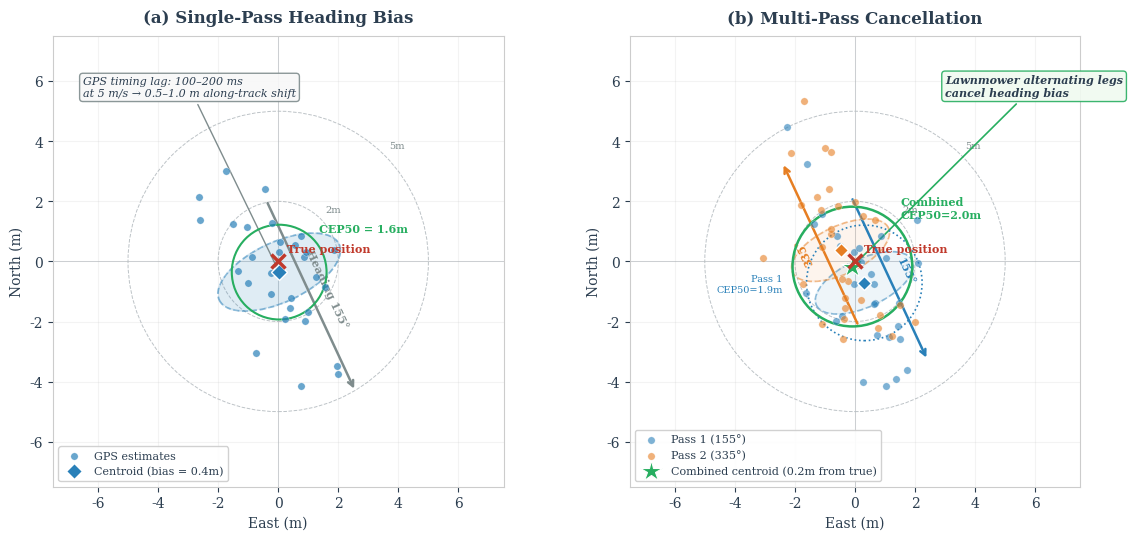

This chart was generated by the following Python code: (Note: this script raises an exception after producing the figure.)
"""Heading-Dependent GPS Estimation Bias — Single-Pass vs Multi-Pass Cancellation."""
import numpy as np
import matplotlib.pyplot as plt
from matplotlib.patches import Circle, Ellipse, FancyArrowPatch
from pathlib import Path

np.random.seed(42)

# --- Styling ---
TEXT_DARK = '#2c3e50'
BLUE = '#2980b9'
ORANGE = '#e67e22'
GREEN = '#27ae60'
RED = '#c0392b'
GREY = '#7f8c8d'
LIGHT_GREY = '#bdc3c7'

plt.rcParams.update({
    'font.family': 'serif',
    'font.size': 10,
    'axes.labelcolor': TEXT_DARK,
    'text.color': TEXT_DARK,
    'axes.edgecolor': '#cccccc',
    'xtick.color': TEXT_DARK,
    'ytick.color': TEXT_DARK,
})

# --- Shared parameters ---
heading_deg = 155  # flight heading from North (clockwise)
heading_rad = np.radians(heading_deg)
# In our plot coordinate system: x = East, y = North
# heading 155 from North -> dx = sin(155), dy = cos(155)
dir_x = np.sin(heading_rad)   #  0.42
dir_y = np.cos(heading_rad)   # -0.91
perp_x = -dir_y               #  0.91
perp_y = dir_x                #  0.42

# GPS timing lag bias: 100-200ms at 5 m/s = 0.5-1.0m along track
lag_bias = 0.75  # metres along flight direction (mean)

# Noise model: elongated along flight direction due to velocity-correlated errors
along_std = 2.2   # along flight direction
cross_std = 1.0   # perpendicular to flight direction


def generate_pass(heading_deg, n=30):
    """Generate GPS estimates with heading-dependent bias and anisotropic noise."""
    h_rad = np.radians(heading_deg)
    dx = np.sin(h_rad)
    dy = np.cos(h_rad)
    px = -dy
    py = dx

    # Along-track and cross-track noise
    along = np.random.normal(lag_bias, along_std, n)
    cross = np.random.normal(0, cross_std, n)

    x = along * dx + cross * px
    y = along * dy + cross * py
    return x, y


def cep50(x, y, cx=0, cy=0):
    """Compute CEP50 (circular error probable, 50th percentile radius)."""
    dists = np.sqrt((x - cx)**2 + (y - cy)**2)
    return np.median(dists)


def draw_range_rings(ax, radii, color=LIGHT_GREY, ls='--', lw=0.7):
    for r in radii:
        circle = Circle((0, 0), r, fill=False, color=color, ls=ls, lw=lw, zorder=1)
        ax.add_patch(circle)
        ax.text(r * 0.707 + 0.15, r * 0.707 + 0.15, f'{r}m',
                fontsize=7, color=GREY, ha='left', va='bottom')


def draw_heading_arrow(ax, heading_deg, color, label, length=6.5, offset=0):
    """Draw an arrow from near origin showing flight direction."""
    h_rad = np.radians(heading_deg)
    dx = np.sin(h_rad)
    dy = np.cos(h_rad)
    # Offset perpendicular to heading for visibility
    px = -dy * offset
    py = dx * offset
    start_x = -2.0 * dx + px
    start_y = -2.0 * dy + py
    end_x = start_x + length * dx
    end_y = start_y + length * dy
    ax.annotate('', xy=(end_x, end_y), xytext=(start_x, start_y),
                arrowprops=dict(arrowstyle='->', color=color, lw=1.8, ls='-'))
    # Label at midpoint, offset perpendicular
    mid_x = (start_x + end_x) / 2 + 0.6 * (-dy)
    mid_y = (start_y + end_y) / 2 + 0.6 * dx
    ax.text(mid_x, mid_y, label, fontsize=8, color=color,
            ha='center', va='center', rotation=90 - heading_deg,
            fontweight='bold')


def draw_bias_ellipse(ax, cx, cy, heading_deg, along_r, cross_r, color, alpha=0.15):
    """Draw a bias ellipse oriented along the heading."""
    # Matplotlib Ellipse angle is counter-clockwise from x-axis
    # Our heading is clockwise from North (y-axis)
    # Angle from x-axis = 90 - heading
    angle = 90 - heading_deg
    ell = Ellipse((cx, cy), width=2*cross_r, height=2*along_r,
                  angle=angle, fill=True, facecolor=color, edgecolor=color,
                  alpha=alpha, lw=1.5, ls='--', zorder=2)
    ax.add_patch(ell)
    # Also draw outline
    ell2 = Ellipse((cx, cy), width=2*cross_r, height=2*along_r,
                   angle=angle, fill=False, edgecolor=color,
                   alpha=0.5, lw=1.2, ls='--', zorder=2)
    ax.add_patch(ell2)


# ============================================================
# Generate data
# ============================================================
n_pts = 30

# Panel A: single pass at 155 deg
x1, y1 = generate_pass(155, n_pts)
centroid1_x, centroid1_y = np.mean(x1), np.mean(y1)
cep50_single = cep50(x1, y1)

# Panel B: two passes
x_p1, y_p1 = generate_pass(155, n_pts)
x_p2, y_p2 = generate_pass(335, n_pts)  # return leg
centroid_p1_x, centroid_p1_y = np.mean(x_p1), np.mean(y_p1)
centroid_p2_x, centroid_p2_y = np.mean(x_p2), np.mean(y_p2)
x_all = np.concatenate([x_p1, x_p2])
y_all = np.concatenate([y_p1, y_p2])
centroid_all_x, centroid_all_y = np.mean(x_all), np.mean(y_all)
cep50_p1 = cep50(x_p1, y_p1)
cep50_combined = cep50(x_all, y_all, centroid_all_x, centroid_all_y)

# ============================================================
# Figure
# ============================================================
fig, (ax1, ax2) = plt.subplots(1, 2, figsize=(12, 5.5))

lim = 7.5

# ============================================================
# Panel A: Single-Pass Heading Bias
# ============================================================
ax = ax1
ax.set_title('(a) Single-Pass Heading Bias', fontsize=12, fontweight='bold', pad=10)

# Range rings
draw_range_rings(ax, [2, 5])

# Scatter
ax.scatter(x1, y1, s=28, c=BLUE, alpha=0.7, edgecolors='white', linewidths=0.3, zorder=5,
           label='GPS estimates')

# True position
ax.plot(0, 0, 'x', color=RED, markersize=10, markeredgewidth=2.5, zorder=10)
ax.text(0.3, 0.3, 'True position', fontsize=8, color=RED, fontweight='bold', zorder=10)

# Centroid
ax.plot(centroid1_x, centroid1_y, 'D', color=BLUE, markersize=8, markeredgecolor='white',
        markeredgewidth=1, zorder=8, label=f'Centroid (bias = {np.sqrt(centroid1_x**2+centroid1_y**2):.1f}m)')

# CEP50 circle
cep_circle = Circle((centroid1_x, centroid1_y), cep50_single, fill=False,
                     color=GREEN, lw=1.5, ls='-', zorder=4)
ax.add_patch(cep_circle)
ax.text(centroid1_x + cep50_single * 0.707 + 0.2,
        centroid1_y + cep50_single * 0.707 + 0.2,
        f'CEP50 = {cep50_single:.1f}m', fontsize=8, color=GREEN, fontweight='bold')

# Bias ellipse (1-sigma)
draw_bias_ellipse(ax, centroid1_x, centroid1_y, 155, along_std, cross_std, BLUE)

# Flight direction arrow
draw_heading_arrow(ax, 155, GREY, 'Heading 155\u00b0', length=7, offset=0.5)

# Annotation
ax.annotate('GPS timing lag: 100\u2013200 ms\nat 5 m/s \u2192 0.5\u20131.0 m along-track shift',
            xy=(centroid1_x, centroid1_y), xytext=(-6.5, 5.5),
            fontsize=8, color=TEXT_DARK, style='italic',
            arrowprops=dict(arrowstyle='->', color=GREY, lw=1),
            bbox=dict(boxstyle='round,pad=0.3', facecolor='#f8f8f8', edgecolor=GREY, alpha=0.9))

ax.set_xlim(-lim, lim)
ax.set_ylim(-lim, lim)
ax.set_aspect('equal')
ax.set_xlabel('East (m)', fontsize=10)
ax.set_ylabel('North (m)', fontsize=10)
ax.axhline(0, color=LIGHT_GREY, lw=0.5, zorder=0)
ax.axvline(0, color=LIGHT_GREY, lw=0.5, zorder=0)
ax.legend(loc='lower left', fontsize=8, framealpha=0.9)
ax.grid(True, alpha=0.15)

# ============================================================
# Panel B: Multi-Pass Cancellation
# ============================================================
ax = ax2
ax.set_title('(b) Multi-Pass Cancellation', fontsize=12, fontweight='bold', pad=10)

# Range rings
draw_range_rings(ax, [2, 5])

# Scatter — pass 1
ax.scatter(x_p1, y_p1, s=28, c=BLUE, alpha=0.6, edgecolors='white', linewidths=0.3,
           zorder=5, label=f'Pass 1 (155\u00b0)')

# Scatter — pass 2
ax.scatter(x_p2, y_p2, s=28, c=ORANGE, alpha=0.6, edgecolors='white', linewidths=0.3,
           zorder=5, label=f'Pass 2 (335\u00b0)')

# True position
ax.plot(0, 0, 'x', color=RED, markersize=10, markeredgewidth=2.5, zorder=10)
ax.text(0.3, 0.3, 'True position', fontsize=8, color=RED, fontweight='bold', zorder=10)

# Pass 1 centroid
ax.plot(centroid_p1_x, centroid_p1_y, 'D', color=BLUE, markersize=7,
        markeredgecolor='white', markeredgewidth=1, zorder=8)

# Pass 2 centroid
ax.plot(centroid_p2_x, centroid_p2_y, 'D', color=ORANGE, markersize=7,
        markeredgecolor='white', markeredgewidth=1, zorder=8)

# Combined centroid
ax.plot(centroid_all_x, centroid_all_y, '*', color=GREEN, markersize=16,
        markeredgecolor='white', markeredgewidth=0.8, zorder=9,
        label=f'Combined centroid ({np.sqrt(centroid_all_x**2+centroid_all_y**2):.1f}m from true)')

# CEP50 for pass 1 only (dashed)
cep_p1 = Circle((centroid_p1_x, centroid_p1_y), cep50_p1, fill=False,
                 color=BLUE, lw=1.2, ls=':', zorder=4)
ax.add_patch(cep_p1)
ax.text(centroid_p1_x - cep50_p1 - 0.8, centroid_p1_y - 0.3,
        f'Pass 1\nCEP50={cep50_p1:.1f}m', fontsize=7, color=BLUE, ha='right')

# CEP50 for combined
cep_comb = Circle((centroid_all_x, centroid_all_y), cep50_combined, fill=False,
                   color=GREEN, lw=1.8, ls='-', zorder=4)
ax.add_patch(cep_comb)
ax.text(centroid_all_x + cep50_combined * 0.707 + 0.2,
        centroid_all_y + cep50_combined * 0.707 + 0.2,
        f'Combined\nCEP50={cep50_combined:.1f}m', fontsize=8, color=GREEN, fontweight='bold')

# Bias ellipses
draw_bias_ellipse(ax, centroid_p1_x, centroid_p1_y, 155, along_std * 0.8, cross_std * 0.8, BLUE, alpha=0.08)
draw_bias_ellipse(ax, centroid_p2_x, centroid_p2_y, 335, along_std * 0.8, cross_std * 0.8, ORANGE, alpha=0.08)

# Flight direction arrows
draw_heading_arrow(ax, 155, BLUE, '155\u00b0', length=6, offset=0.8)
draw_heading_arrow(ax, 335, ORANGE, '335\u00b0', length=6, offset=0.8)

# Annotation
ax.annotate('Lawnmower alternating legs\ncancel heading bias',
            xy=(centroid_all_x, centroid_all_y), xytext=(3.0, 5.5),
            fontsize=8, color=TEXT_DARK, style='italic', fontweight='bold',
            arrowprops=dict(arrowstyle='->', color=GREEN, lw=1.2),
            bbox=dict(boxstyle='round,pad=0.3', facecolor='#f0faf0', edgecolor=GREEN, alpha=0.9))

ax.set_xlim(-lim, lim)
ax.set_ylim(-lim, lim)
ax.set_aspect('equal')
ax.set_xlabel('East (m)', fontsize=10)
ax.set_ylabel('North (m)', fontsize=10)
ax.axhline(0, color=LIGHT_GREY, lw=0.5, zorder=0)
ax.axvline(0, color=LIGHT_GREY, lw=0.5, zorder=0)
ax.legend(loc='lower left', fontsize=8, framealpha=0.9)
ax.grid(True, alpha=0.15)

# ============================================================
# Save
# ============================================================
fig.tight_layout(w_pad=2.5)

out = Path(__file__).parent
fig.savefig(out / 'heading_bias.pdf', dpi=300, bbox_inches='tight')
fig.savefig(out / 'heading_bias.png', dpi=300, bbox_inches='tight')
print(f'Saved heading_bias.pdf and .png to {out}')
plt.show()
